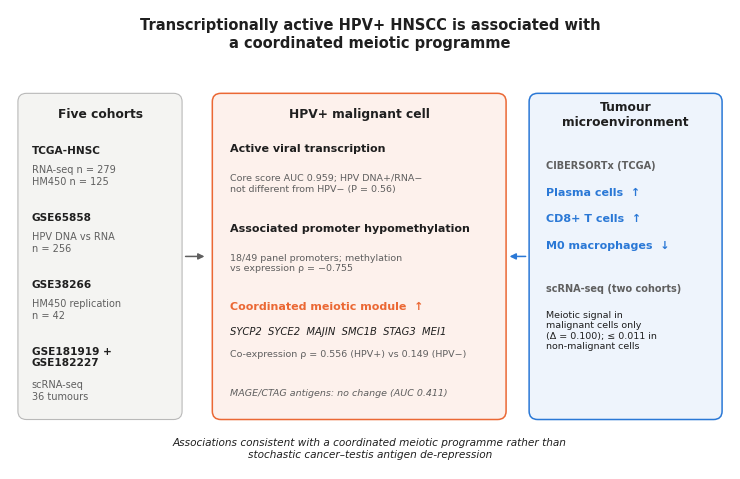

Write Python code to recreate this figure. (Note: this script raises an exception after producing the figure.)
"""Graphical abstract for the integrated manuscript (600 dpi PNG; TIFF via export_submission_figures.py).
All numbers shown are those reported in the manuscript."""
import matplotlib
matplotlib.use("Agg")
import matplotlib.pyplot as plt
from matplotlib.patches import FancyBboxPatch, FancyArrowPatch

ORANGE, BLUE, INK, MUTED, LINE = "#eb6834", "#2a78d6", "#1f1f1f", "#5f5f5f", "#b9b9b9"
FILL_HPV, FILL_TME, FILL_COH = "#fdf1ec", "#eef4fc", "#f4f4f2"

fig = plt.figure(figsize=(7.2, 4.6))
ax = fig.add_axes([0, 0, 1, 1]); ax.set_xlim(0, 100); ax.set_ylim(0, 66); ax.axis("off")

def box(x, y, w, h, fc, ec=LINE, lw=0.8):
    ax.add_patch(FancyBboxPatch((x, y), w, h, boxstyle="round,pad=0.4,rounding_size=1.2", fc=fc, ec=ec, lw=lw))

def arrow(x1, y1, x2, y2, c=MUTED):
    ax.add_patch(FancyArrowPatch((x1, y1), (x2, y2), arrowstyle="-|>", mutation_scale=9, lw=1.1, color=c))

def t(x, y, s, size=6.6, c=INK, w="normal", ha="left", va="center", style="normal"):
    ax.text(x, y, s, fontsize=size, color=c, fontweight=w, ha=ha, va=va, fontstyle=style, family="DejaVu Sans")

# title
t(50, 62.5, "Transcriptionally active HPV+ HNSCC is associated with\na coordinated meiotic programme", size=10.5, w="bold", ha="center")

# cohorts
box(1.5, 7.5, 22, 46, FILL_COH)
t(12.5, 51, "Five cohorts", size=8.8, w="bold", ha="center")
rows = [("TCGA-HNSC", "RNA-seq n = 279\nHM450 n = 125"), ("GSE65858", "HPV DNA vs RNA\nn = 256"),
        ("GSE38266", "HM450 replication\nn = 42"), ("GSE181919 +\nGSE182227", "scRNA-seq\n36 tumours")]
for i, (a, b) in enumerate(rows):
    y = 46.5 - i * 9.6
    t(3, y, a, size=7.6, w="bold", va="top"); t(3, y - (4.8 if "\n" in a else 2.8), b, size=7.0, c=MUTED, va="top")

arrow(24, 30.5, 27.4, 30.5)

# malignant cell
box(28.5, 7.5, 40, 46, FILL_HPV, ec=ORANGE, lw=1.1)
t(48.5, 51, "HPV+ malignant cell", size=8.8, w="bold", ha="center")
t(30.5, 46.0, "Active viral transcription", size=8.0, w="bold")
t(30.5, 42.4, "Core score AUC 0.959; HPV DNA+/RNA−\nnot different from HPV− (P = 0.56)", size=6.8, c=MUTED, va="top")
t(30.5, 34.6, "Associated promoter hypomethylation", size=8.0, w="bold")
t(30.5, 31.0, "18/49 panel promoters; methylation\nvs expression ρ = −0.755", size=6.8, c=MUTED, va="top")
t(30.5, 23.4, "Coordinated meiotic module  ↑", size=8.0, w="bold", c=ORANGE)
t(30.5, 19.8, "SYCP2  SYCE2  MAJIN  SMC1B  STAG3  MEI1", size=7.2, style="italic")
t(30.5, 16.6, "Co-expression ρ = 0.556 (HPV+) vs 0.149 (HPV−)", size=6.8, c=MUTED)
t(30.5, 11.0, "MAGE/CTAG antigens: no change (AUC 0.411)", size=6.8, c=MUTED, style="italic")

# microenvironment
box(72.5, 7.5, 26, 46, FILL_TME, ec=BLUE, lw=1.1)
t(85.5, 51, "Tumour\nmicroenvironment", size=8.8, w="bold", ha="center", va="center")
t(74.5, 43.6, "CIBERSORTx (TCGA)", size=7.0, c=MUTED, w="bold")
t(74.5, 39.8, "Plasma cells  ↑", size=8.0, c=BLUE, w="bold")
t(74.5, 36.0, "CD8+ T cells  ↑", size=8.0, c=BLUE, w="bold")
t(74.5, 32.2, "M0 macrophages  ↓", size=8.0, c=BLUE, w="bold")
t(74.5, 26.0, "scRNA-seq (two cohorts)", size=7.0, c=MUTED, w="bold")
t(74.5, 22.8, "Meiotic signal in\nmalignant cells only\n(Δ = 0.100); ≤ 0.011 in\nnon-malignant cells", size=6.8, va="top")
arrow(72.0, 30.5, 69.0, 30.5, BLUE)

# take-home
t(50, 3.0, "Associations consistent with a coordinated meiotic programme rather than\nstochastic cancer–testis antigen de-repression",
  size=7.6, c=INK, ha="center", style="italic")

fig.savefig("figures/integrated/Graphical_Abstract.png", dpi=600, facecolor="white")

fig.savefig("figures/integrated/Graphical_Abstract.pdf", facecolor="white")  # vector copy for submission
print("ok")
